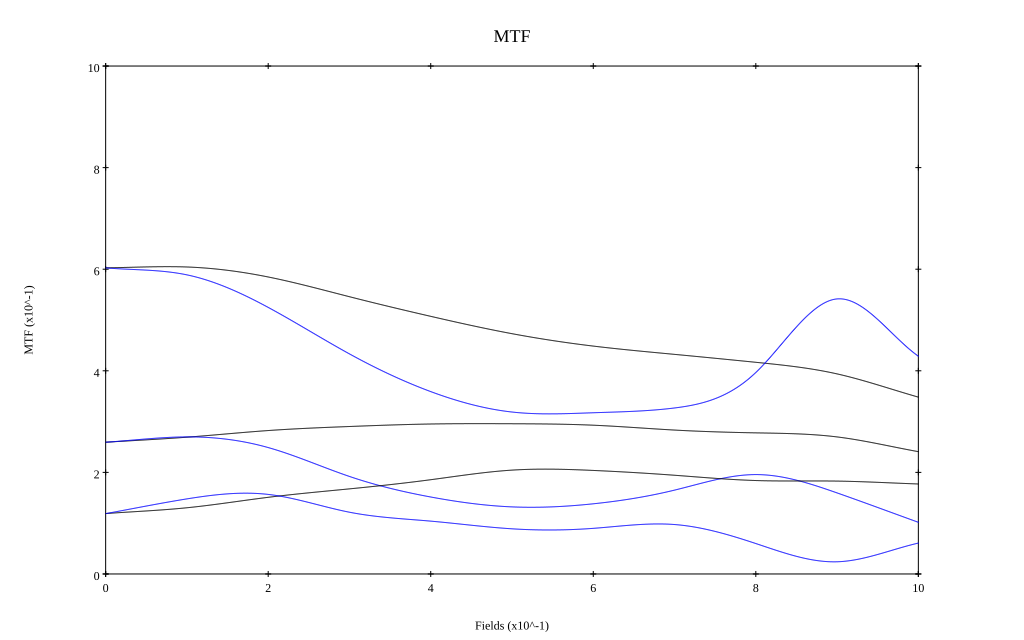

The data file committed next to this chart (first rows):
, 0, 0.1, 0.2, 0.3, 0.4, 0.5, 0.6, 0.7, 0.8, 0.9, 1
10 sag, 0.603, 0.604, 0.585, 0.546, 0.507, 0.473, 0.449, 0.432, 0.417, 0.394, 0.348
10 tan, 0.603, 0.589, 0.525, 0.433, 0.359, 0.319, 0.317, 0.327, 0.397, 0.542, 0.429
30 sag, 0.259, 0.269, 0.282, 0.29, 0.295, 0.296, 0.293, 0.283, 0.278, 0.27, 0.241
30 tan, 0.259, 0.27, 0.249, 0.192, 0.152, 0.132, 0.138, 0.165, 0.196, 0.16, 0.102
50 sag, 0.119, 0.13, 0.151, 0.168, 0.186, 0.204, 0.204, 0.194, 0.184, 0.183, 0.177
50 tan, 0.119, 0.148, 0.157, 0.122, 0.104, 0.089, 0.09, 0.097, 0.06, 0.024, 0.061
